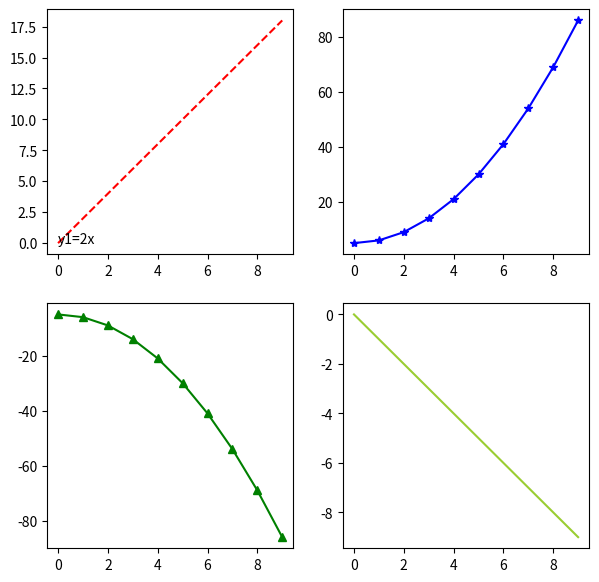

Write the Python code that produced this figure.
import matplotlib.pyplot as plt
fig, ax= plt.subplots(2,2,figsize=(7,7))

x=[x for x in range(10)]
y1= [2*t for t in x]
y2=[t**2+5 for t in x]
y3= [-t**2 -5 for t in x]
y4=[-t for t in x]

ax[0,0].plot(x,y1,'r--')
ax[0,0].text(0,0,'y1=2x',fontsize=10)
ax[0,1].plot(x,y2,'b*-')
ax[1,0].plot(x,y3,'g^-')
ax[1,1].plot(x,y4,'yellowgreen')

plt.show()